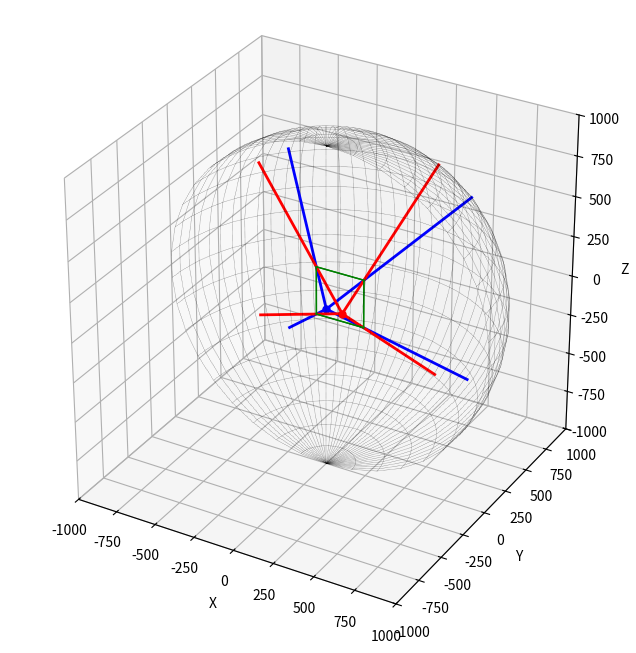

Reproduce this figure in Python.
import numpy as np
import matplotlib.pyplot as plt
from mpl_toolkits.mplot3d import Axes3D

def calculate_view_angle(position, corner):
    vector = corner - position
    return vector / np.linalg.norm(vector)

R = 1000
box_size = 300
half_size = box_size / 2
dx = 100
dy = -100

fig, ax = plt.subplots(figsize=(8, 8), subplot_kw={"projection": "3d"})

'''
phi, theta = np.mgrid[0.0:2.0*np.pi:40j, 0.0:np.pi:20j]
x = R * np.sin(theta) * np.cos(phi)
y = R * np.sin(theta) * np.sin(phi)
z = R * np.cos(theta)
ax.plot_wireframe(x, y, z, color='black', linewidth=0.25)
'''

# 구의 일부 그리기
phi, theta = np.mgrid[0.0:np.pi:40j, 0.0:np.pi:20j]
x = R * np.sin(theta) * np.cos(phi)
y = R * np.sin(theta) * np.sin(phi)
z = R * np.cos(theta)
#ax.plot_surface(x, y, z, edgecolor='k', linewidth=0.2, linestyle=':', alpha=0.3)
ax.plot_wireframe(x, y, z, color='k', linewidth=0.3, linestyle=':')

# 창문 모서리 정의
window_corners = np.array([
    [half_size, half_size, half_size],
    [-half_size, half_size, half_size],
    [half_size, half_size, -half_size],
    [-half_size, half_size, -half_size]
])

# 사람 위치 정의
positions = [
    np.array([0, 0, 0]),
    np.array([dx, 0, 0]),
    #np.array([dx, dy, 0])
]

# 각 위치에서 교점 계산 및 시선 표시
colors = ['blue', 'red', 'orange', 'purple']
intersection_points = []  # 교점 좌표 저장 리스트

for position, color in zip(positions, colors):
    ax.plot([position[0]], [position[1]], [position[2]], 'o', color=color, markersize=5)
    for corner in window_corners:
        direction = corner - position
        norm_direction = direction / np.linalg.norm(direction)

        # 교점 구하기
        a = np.dot(norm_direction, norm_direction)
        b = 2 * np.dot(norm_direction, position)
        c = np.dot(position, position) - R**2

        discriminant = b**2 - 4 * a * c
        if discriminant >= 0:
            t1 = (-b - np.sqrt(discriminant)) / (2 * a)
            t2 = (-b + np.sqrt(discriminant)) / (2 * a)
            if t1 > 0 and t2 > 0:
                t = min(t1, t2)
            elif t1 > 0:
                t = t1
            elif t2 > 0:
                t = t2
            else:
                continue
            intersection_point = position + t * norm_direction
            intersection_points.append(intersection_point)  # 교점 좌표 저장
            ax.plot([position[0], intersection_point[0]], [position[1], intersection_point[1]], [position[2], intersection_point[2]], color=color, linewidth=2)

# 창문 전체 모서리 그리기
corners = np.array([
    [half_size, half_size, half_size],
    [half_size, half_size, -half_size],
    [-half_size, half_size, half_size],
    [-half_size, half_size, -half_size]
])
for start in corners:
    for end in corners:
        if np.linalg.norm(start-end) == box_size:
            ax.plot([start[0], end[0]], [start[1], end[1]], [start[2], end[2]], 'g-', linewidth=1)

ax.set_box_aspect([1, 1, 1])

ax.set_xlim([-R, R])
ax.set_ylim([-R, R])
ax.set_zlim([-R, R])
ax.set_xlabel('X')
ax.set_ylabel('Y')
ax.set_zlabel('Z')

plt.show()

# 교점 좌표 출력
for i, point in enumerate(intersection_points):
    print(f"Intersection {i}: {point}")
